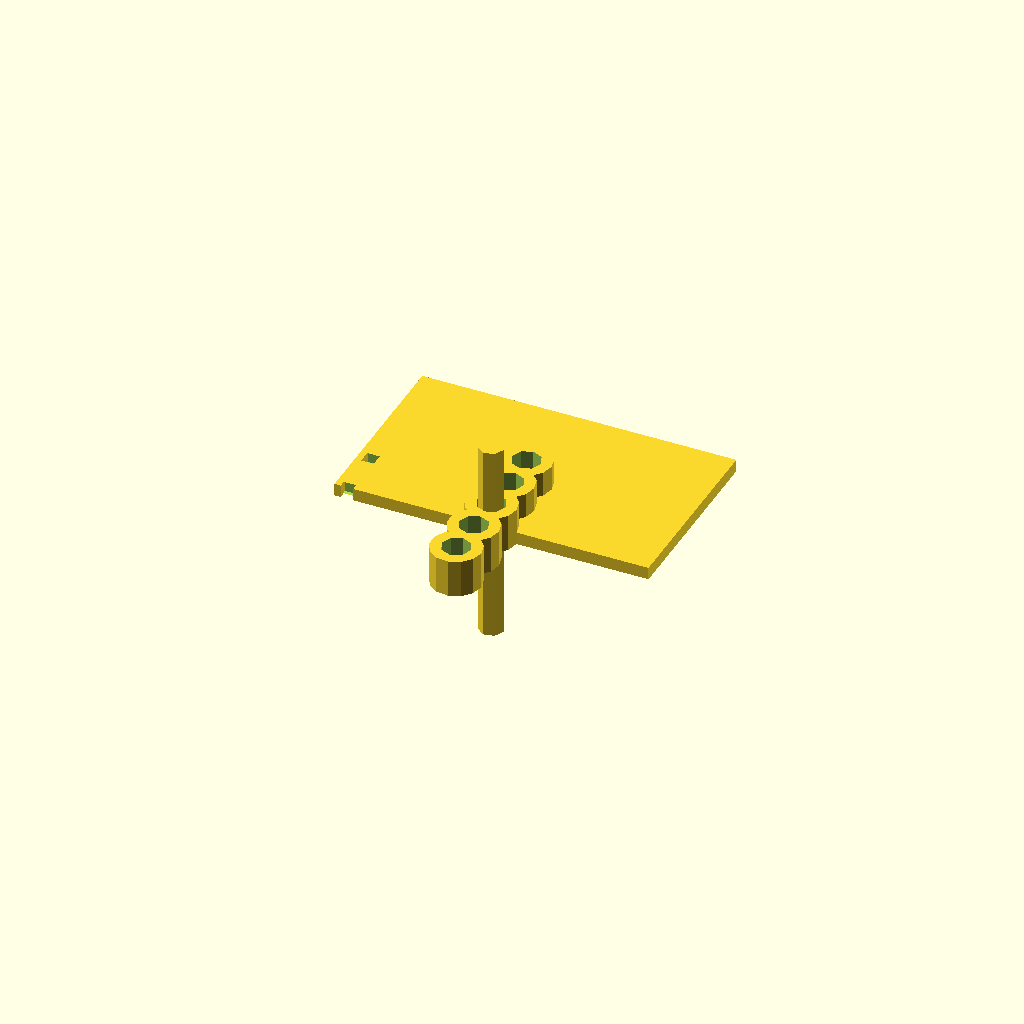
Cell 1 — every parameter at its default value.
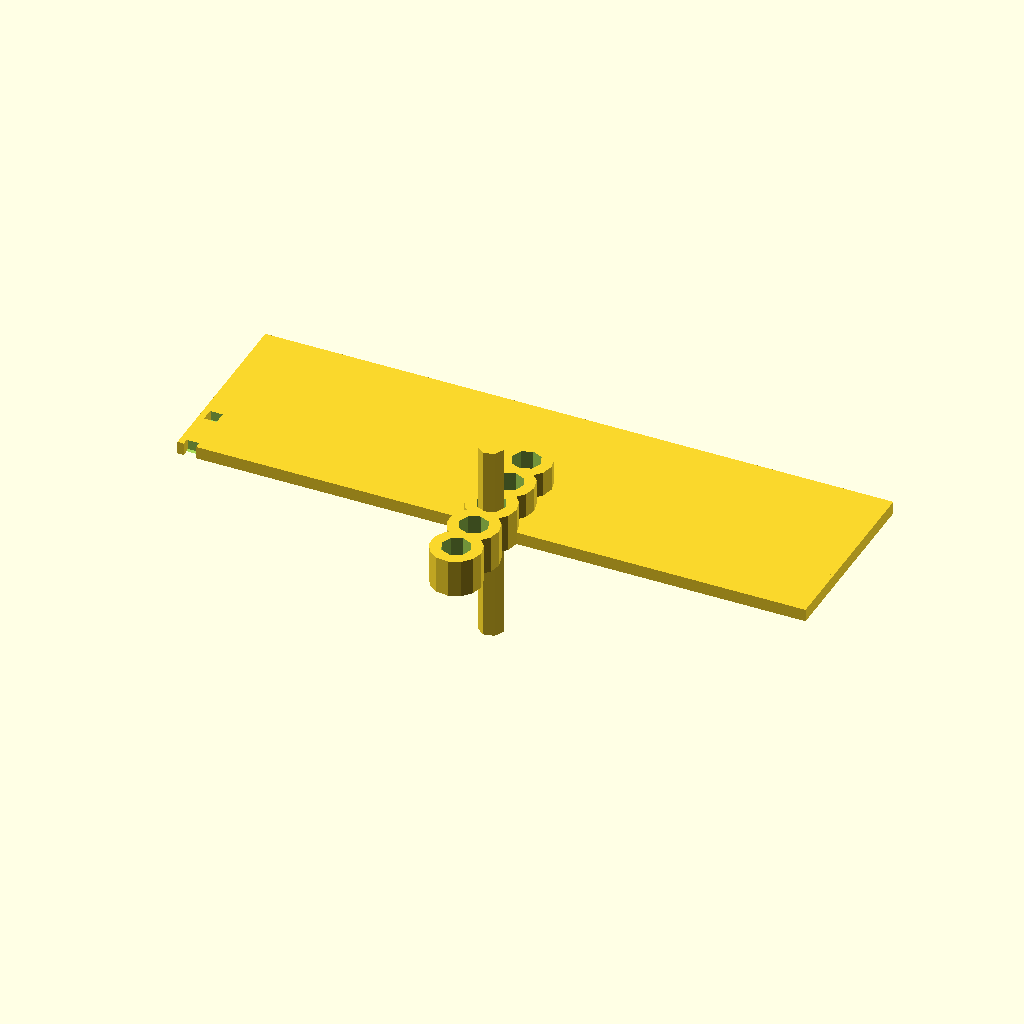
Cell 2 — leaf_w set to 50, the other parameters unchanged.
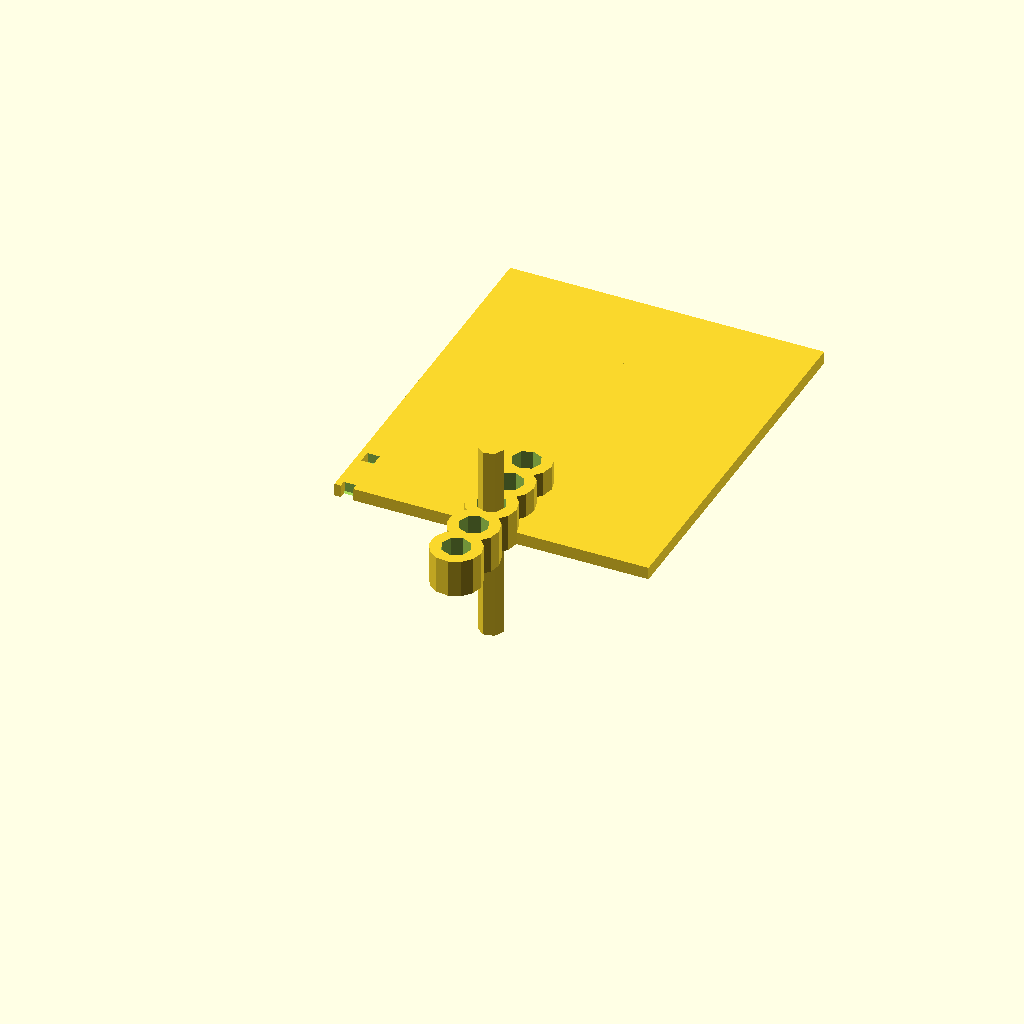
Cell 3: leaf_h = 60 (everything else at default).
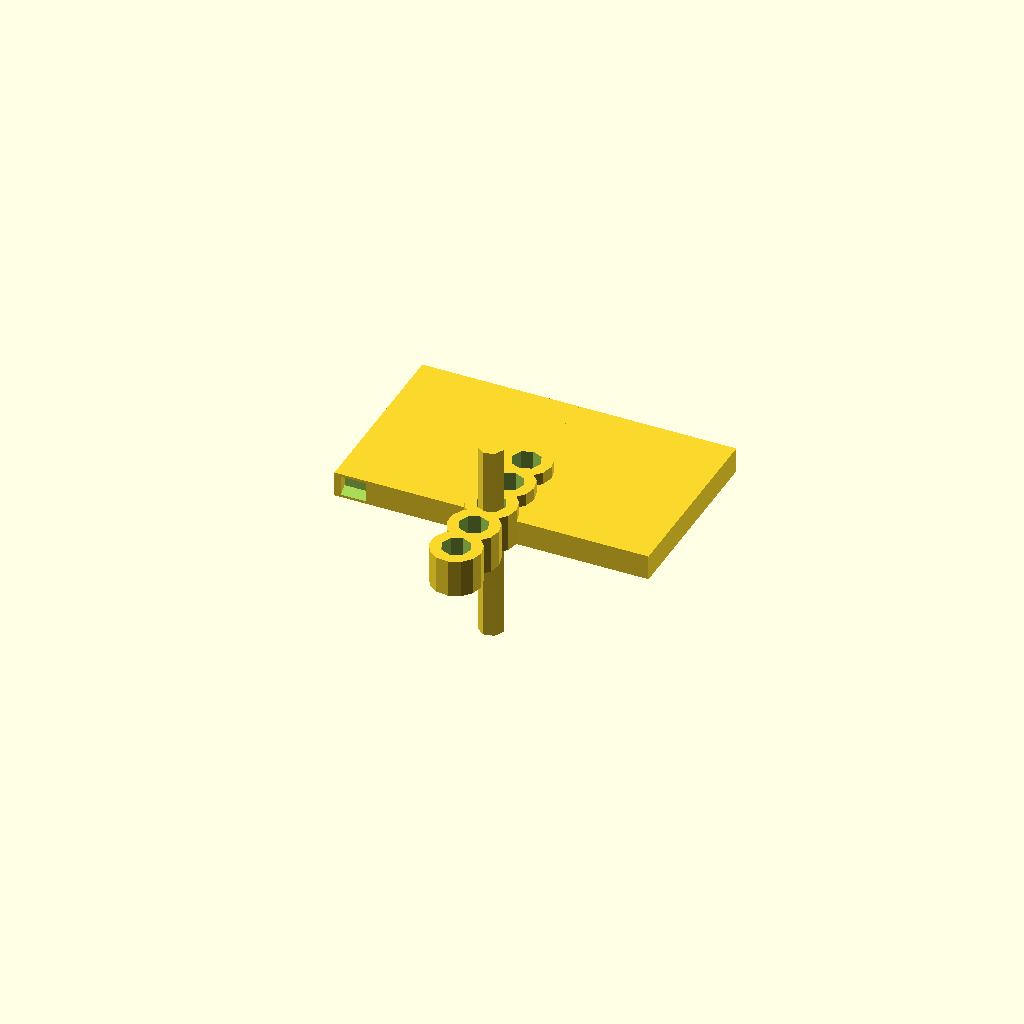
Cell 4: the same model with leaf_t = 4.
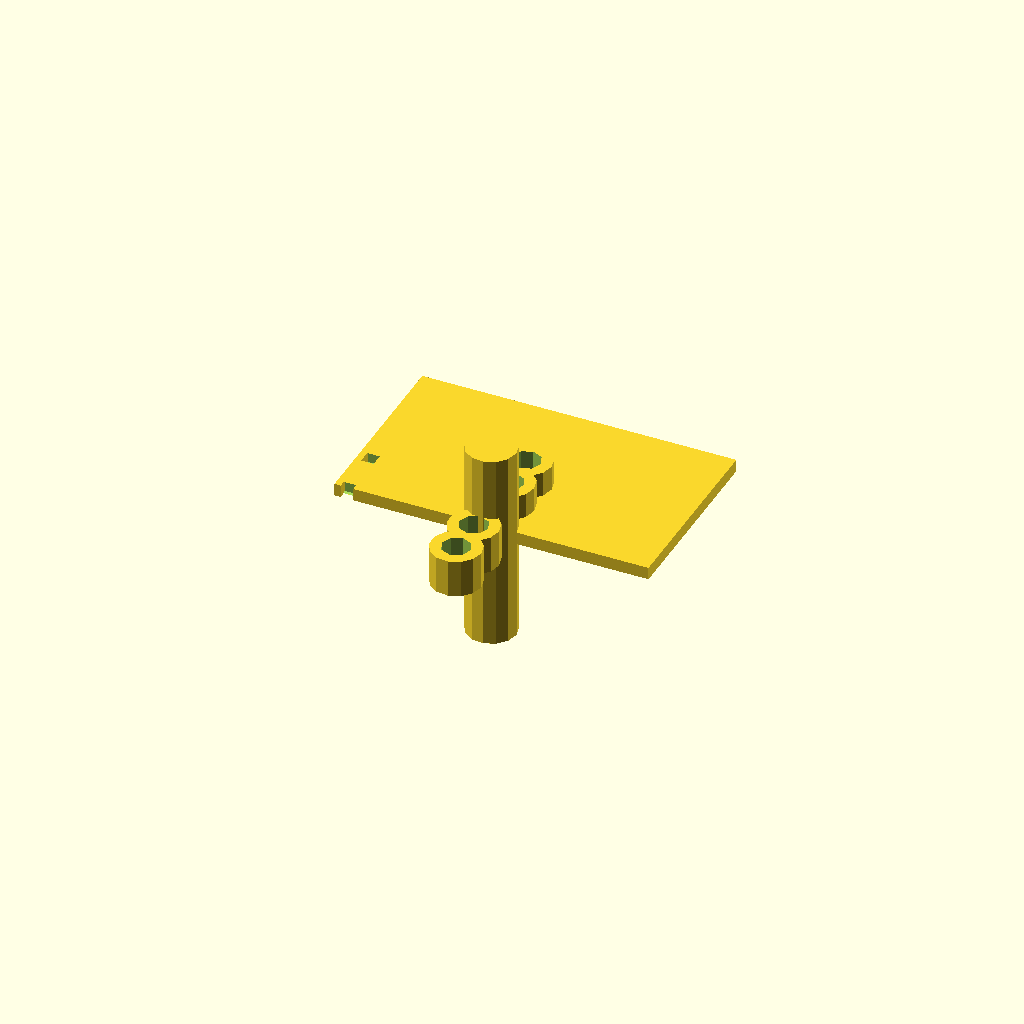
Cell 5 — pin_d set to 8, the other parameters unchanged.
One fixed orthographic camera (rotation 55°, 0°, 25°; colour scheme Cornfield) for every cell.
Source of the model, results/tier-3-butt-hinge/iter-png-1_gemma-4-12b-qat-d75b348b4a11-2026-09-23T11-02-44-571Z/final.scad:
// 家具用小型バット蝶番 (Butt Hinge)
// 3つのパーツ: 左板(Left Leaf), 右板(Right Leaf), ピン軸(Pin)

// --- パラメータ設定 ---
leaf_w = 25;          // 横幅 (回転方向)
leaf_h = 30;          // 縦幅 (ピン軸方向)
leaf_t = 2;           // 厚さ
pin_d = 4;            // ピン軸直径
pin_l = 32;           // ピン軸長さ
knuckle_d = 8;        // Knuckle外径
knuckle_id = 4.6;     // Knuckle内径 (4.0 + 0.3*2)
knuckle_h = 6;        // 各Knuckleの高さ (30mm / 5)
m3_hole_d = 3.2;      // M3貫通穴直径
m3_csc_d = 6;         // 皿穴直径
m3_csc_dep = 1;       // 皿穴深さ
m3_pitch = 8;         // 穴ピッチ

// --- モジュール定義 ---

// 皿穴と貫通穴
module m3_hole() {
    difference() {
        // 貫通穴
        cylinder(h = leaf_t + 1, d = m3_hole_d, center = false);
        // 皿穴 (表面から1mmのテーパー)
        translate([0, 0, -0.5])
            cylinder(h = m3_csc_dep + 0.5, d1 = m3_csc_d, d2 = m3_hole_d, center = false);
    }
}

// 片側の板 (Knuckleを含む)
module leaf_part(is_left = true) {
    // 座標のオフセット: 左板は -25 から 0、右板は 0 から 25 に配置
    offset_x = is_left ? -leaf_w : 0;
    
    difference() {
        union() {
            // 板本体
            translate([offset_x, 0, 0])
                cube([leaf_w, leaf_h, leaf_t]);
            
            // Knuckleの配置
            // 中心をY=0とするため、各位置から15mm引く
            // 左板は外側2個(15, -15) + 中央1個(0) = {-12, 0, 12}
            // 右板は中間2個 = {-6, 6}
            if (is_left) {
                for (y_pos = [-12, 0, 12]) {
                    translate([0, y_pos, 0])
                        cylinder(h = knuckle_h, d = knuckle_d, center = false);
                }
            } else {
                for (y_pos = [-6, 6]) {
                    translate([0, y_pos, 0])
                        cylinder(h = knuckle_h, d = knuckle_d, center = false);
                }
            }
        }
        
        // ピン軸の通り道（Knuckle内）をくり抜く
        // 全てのKnuckle位置(-12, -6, 0, 6, 12)に対して穴をあける
        for (y_pos = [-12, -6, 0, 6, 12]) {
            translate([0, y_pos, -1])
                cylinder(h = knuckle_h + 2, d = knuckle_id, center = false);
        }
        
        // M3穴の配置 (Knuckleから離れた側)
        // 板の端 (X = -25 または X = 25) に配置
        // 皿穴は表面（Z方向）に掘る
        for (y_pos = [-8, 0, 8]) {
            translate([is_left ? -leaf_w : leaf_w, y_pos, leaf_t/2])
                rotate([0, 90, 0])
                    m3_hole();
        }
    }
}

// --- 組み立て ---

// 左板 (x < 0 側に伸びる)
leaf_part(is_left = true);

// 右板 (x > 0 側に伸びる)
leaf_part(is_left = false);

// ピン軸 (中心をY軸に重ねる)
// 長さ32mm、両端1mmずつKnuckleから飛び出す
// Knuckleの範囲はY=-15〜15なので、中心を0にすると両端1mmずつ飛び出す
translate([0, 0, 0])
    cylinder(h = pin_l, d = pin_d, center = true);
Parameter table extracted from the source (name, type, default, range or options):
leaf_w: number, default 25
leaf_h: number, default 30
leaf_t: number, default 2
pin_d: number, default 4
pin_l: number, default 32
knuckle_d: number, default 8
knuckle_id: number, default 4.6
knuckle_h: number, default 6
m3_hole_d: number, default 3.2
m3_csc_d: number, default 6
m3_csc_dep: number, default 1
m3_pitch: number, default 8
